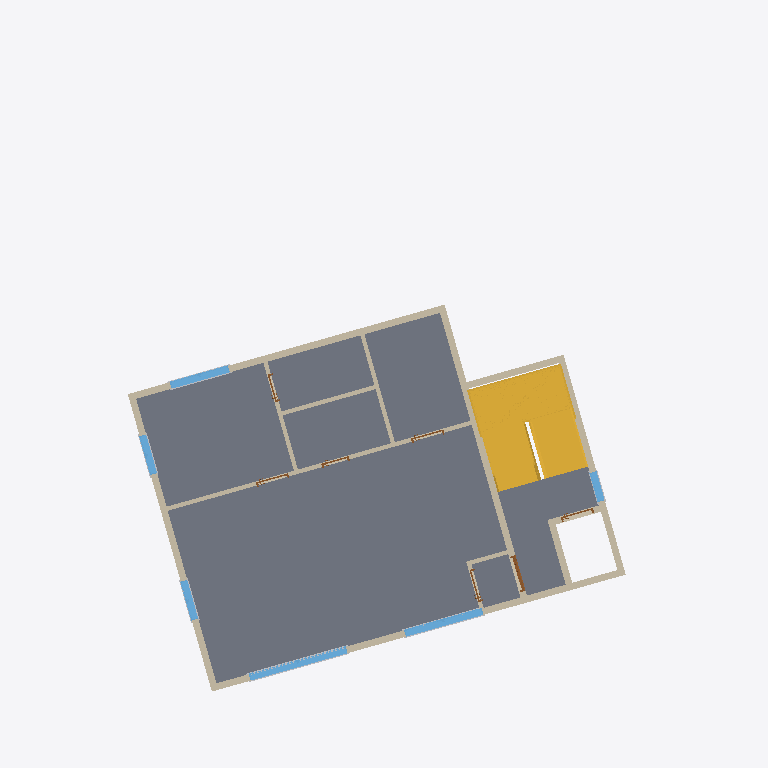
Plan cut of the same IFC building model at storey '3층' (level 5.80 m, cut at 7.20 m), seen from above with north up, elements coloured by IFC class (only those large enough to see are counted): 21 walls (beige), 13 other elements (light grey), 7 doors (brown), 6 windows (light blue), 2 stairs (yellow), 1 slab (grey). Cut surfaces are drawn darker.
Extent 21.1 m × 21.2 m × 17.3 m (x, y, z). Storeys (6): 1층 at 0.00 m; 2층 at 3.00 m; 3층 at 5.80 m; 4층 at 8.60 m; 5층 at 11.40 m; 지붕층 at 14.20 m. Elements (305): 136 IfcBuildingElementProxy, 76 IfcWallStandardCase, 35 IfcWindow, 31 IfcDoor, 13 IfcSlab, 8 IfcColumn, 5 IfcStair, 1 IfcRailing.

HEADER;
FILE_DESCRIPTION(('ViewDefinition [CoordinationView_V2.0]','RevitIdentifiers [VersionGUID: 7da1e723-9ae7-42a7-8bcf-7089093a4c9f, NumberOfSaves: 7]'),'2;1');
FILE_NAME('BuildLex_Demo_1_위반안.ifc','2026-10-27T10:50:44+09:00',(''),(''),'ODA SDAI 24.11','Autodesk Revit 25.0.2.419 (ENU) - IFC 25.0.2.419','');
FILE_SCHEMA(('IFC2X3'));
ENDSEC;
DATA;
#27=IFCPROJECT('1bZLuU_n119wEcBZJV3gC8',#18,'PJ2-BIM',$,$,'성산동 646-3 다세대주택','검토 전(위반안)',(#22),#92399);
#59=IFCSITE('1bZLuU_n119wEcBZJV3gCA',#18,'Default',$,$,#58,$,$,.ELEMENT.,(37,33,55,800000),(126,54,18,0),0.0,$,$);
#32=IFCBUILDING('1bZLuU_n119wEcBZJV3gC9',#18,'성산동 다세대주택',$,$,#30,$,'성산동 다세대주택',.ELEMENT.,$,$,#31);
#35=IFCBUILDINGSTOREY('2JF4e6axWHqu3u0C1FZlmi',#18,'1층',$,'Level:8mm Head',#34,$,'1층',.ELEMENT.,0.0);
#39=IFCBUILDINGSTOREY('1ZGO8hrFCHqw0v0026FpFv',#18,'2층',$,'Level:8mm Head',#38,$,'2층',.ELEMENT.,3000.0);
#43=IFCBUILDINGSTOREY('1azwgZz2v1QOudUxVKbCXj',#18,'3층',$,'Level:No Head',#42,$,'3층',.ELEMENT.,5800.0);
#47=IFCBUILDINGSTOREY('1azwgZz2v1QOudUxVKbCXY',#18,'4층',$,'Level:No Head',#46,$,'4층',.ELEMENT.,8600.0);
#51=IFCBUILDINGSTOREY('1azwgZz2v1QOudUxVKbCXZ',#18,'5층',$,'Level:No Head',#50,$,'5층',.ELEMENT.,11400.0);
#55=IFCBUILDINGSTOREY('1azwgZz2v1QOudUxVKbCXW',#18,'지붕층',$,'Level:No Head',#54,$,'지붕층',.ELEMENT.,14200.000000000002);
#65289=IFCSLAB('1azwgZz2v1QOudUxVKbDyc',#18,'Floor:Concrete 250mm:1660940',$,'Floor:Concrete 250mm',#65260,#65288,'1660940',.FLOOR.);
#63699=IFCSTAIR('1azwgZz2v1QOudUxVKbDBg',#18,'Assembled Stair:Stair:1660352',$,'Assembled Stair:190mm max riser 250mm going',#63698,$,'1660352',.HALF_TURN_STAIR.);
#63270=IFCSTAIR('1azwgZz2v1QOudUxVKbD8Z',#18,'Assembled Stair:Stair:1660169',$,'Assembled Stair:190mm max riser 250mm going',#63269,$,'1660169',.HALF_TURN_STAIR.);
#1746=IFCWALLSTANDARDCASE('1azwgZz2v1QOudUxVKbCX0',#18,'Basic Wall:Concrete 200mm:1658730',$,'Basic Wall:Concrete 200mm',#1734,#1745,'1658730');
#1723=IFCWALLSTANDARDCASE('1azwgZz2v1QOudUxVKbCX3',#18,'Basic Wall:Concrete 200mm:1658729',$,'Basic Wall:Concrete 200mm',#1711,#1722,'1658729');
#1547=IFCWALLSTANDARDCASE('1azwgZz2v1QOudUxVKbCX9',#18,'Basic Wall:Concrete 200mm:1658723',$,'Basic Wall:Concrete 200mm',#1535,#1546,'1658723');
#1593=IFCWALLSTANDARDCASE('1azwgZz2v1QOudUxVKbCXF',#18,'Basic Wall:Concrete 200mm:1658725',$,'Basic Wall:Concrete 200mm',#1581,#1592,'1658725');
#1700=IFCWALLSTANDARDCASE('1azwgZz2v1QOudUxVKbCX2',#18,'Basic Wall:Concrete 200mm:1658728',$,'Basic Wall:Concrete 200mm',#1688,#1699,'1658728');
#1792=IFCWALLSTANDARDCASE('1azwgZz2v1QOudUxVKbCX6',#18,'Basic Wall:Interior - 125mm Partition:1658732',$,'Basic Wall:Interior - 125mm Partition',#1780,#1791,'1658732');
#1524=IFCWALLSTANDARDCASE('1azwgZz2v1QOudUxVKbCX8',#18,'Basic Wall:Concrete 200mm:1658722',$,'Basic Wall:Concrete 200mm',#1512,#1523,'1658722');
#1570=IFCWALLSTANDARDCASE('1azwgZz2v1QOudUxVKbCXE',#18,'Basic Wall:Concrete 200mm:1658724',$,'Basic Wall:Concrete 200mm',#1558,#1569,'1658724');
#60812=IFCWINDOW('1azwgZz2v1QOudUxVKbDGu',#18,'M_Window-Casement-Double:거실창 3000x2100:1659666',$,'M_Window-Casement-Double:거실창 3000x2100',#91711,#60808,'1659666',2099.999999999998,3000.0);
#60871=IFCWINDOW('1azwgZz2v1QOudUxVKbDG9',#18,'M_Window-Casement-Double:주방창 2400x1500:1659683',$,'M_Window-Casement-Double:주방창 2400x1500',#91726,#60867,'1659683',1500.0000000000011,2400.0);
#1769=IFCWALLSTANDARDCASE('1azwgZz2v1QOudUxVKbCX1',#18,'Basic Wall:Concrete 200mm:1658731',$,'Basic Wall:Concrete 200mm',#1757,#1768,'1658731');
#1838=IFCWALLSTANDARDCASE('1azwgZz2v1QOudUxVKbCX4',#18,'Basic Wall:Interior - 125mm Partition:1658734',$,'Basic Wall:Interior - 125mm Partition',#1826,#1837,'1658734');
#1635=IFCWALLSTANDARDCASE('1azwgZz2v1QOudUxVKbCXC',#18,'Basic Wall:Concrete 200mm:1658726',$,'Basic Wall:Concrete 200mm',#1623,#1634,'1658726');
#60989=IFCWINDOW('1azwgZz2v1QOudUxVKbDG7',#18,'M_Window-Casement-Double:침실창 1800x1200:1659693',$,'M_Window-Casement-Double:침실창 1800x1200',#91771,#60985,'1659693',1200.0000000000011,1799.9999999999995);
#1925=IFCWALLSTANDARDCASE('1azwgZz2v1QOudUxVKbCXR',#18,'Basic Wall:Interior - 125mm Partition:1658737',$,'Basic Wall:Interior - 125mm Partition',#1913,#1924,'1658737');
#1815=IFCWALLSTANDARDCASE('1azwgZz2v1QOudUxVKbCX7',#18,'Basic Wall:Interior - 125mm Partition:1658733',$,'Basic Wall:Interior - 125mm Partition',#1803,#1814,'1658733');
#60930=IFCWINDOW('1azwgZz2v1QOudUxVKbDG2',#18,'M_Window-Casement-Double:측창 1200x1200:1659688',$,'M_Window-Casement-Double:측창 1200x1200',#91741,#60926,'1659688',1200.0000000000011,1199.9999999999995);
#61048=IFCWINDOW('1azwgZz2v1QOudUxVKbDGO',#18,'M_Window-Casement-Double:측창 1200x1200:1659698',$,'M_Window-Casement-Double:측창 1200x1200',#91756,#61044,'1659698',1200.0000000000011,1199.999999999999);
#61471=IFCWINDOW('1azwgZz2v1QOudUxVKbDHh',#18,'M_Window-Fixed:900 x 1200mm:1659713',$,'M_Window-Fixed:900 x 1200mm',#91666,#61467,'1659713',1200.0000000000043,899.9999999999995);
#1361=IFCWALLSTANDARDCASE('1azwgZz2v1QOudUxVKbCXs',#18,'Basic Wall:Interior - 125mm Partition:1658716',$,'Basic Wall:Interior - 125mm Partition',#1345,#1360,'1658716');
#1902=IFCWALLSTANDARDCASE('1azwgZz2v1QOudUxVKbCXQ',#18,'Basic Wall:Interior - 125mm Partition:1658736',$,'Basic Wall:Interior - 125mm Partition',#1890,#1901,'1658736');
#1242=IFCWALLSTANDARDCASE('1azwgZz2v1QOudUxVKbCXz',#18,'Basic Wall:Concrete 200mm:1658711',$,'Basic Wall:Concrete 200mm',#1230,#1241,'1658711');
#59152=IFCDOOR('1azwgZz2v1QOudUxVKbDGX',#18,'M_Door-Exterior-Single-Two_Lite:현관문 1000x2100:1659659',$,'M_Door-Exterior-Single-Two_Lite:현관문 1000x2100',#91681,#59148,'1659659',2200.0,1099.9999999999998);
#1196=IFCWALLSTANDARDCASE('1azwgZz2v1QOudUxVKbCX$',#18,'Basic Wall:Concrete 200mm:1658709',$,'Basic Wall:Concrete 200mm',#1184,#1195,'1658709');
#60860=IFCBUILDINGELEMENTPROXY('1azwgZz2v1QOudUxVKbDG8',#18,'M_Trim-Window-Interior-Flat:Picture Frame:1659682',$,'M_Trim-Window-Interior-Flat:Picture Frame',#60859,#60856,'1659682',$);
#1658=IFCWALLSTANDARDCASE('1azwgZz2v1QOudUxVKbCXD',#18,'Basic Wall:Concrete 200mm:1658727',$,'Basic Wall:Concrete 200mm',#1646,#1657,'1658727');
#60919=IFCBUILDINGELEMENTPROXY('1azwgZz2v1QOudUxVKbDGD',#18,'M_Trim-Window-Interior-Flat:Picture Frame:1659687',$,'M_Trim-Window-Interior-Flat:Picture Frame',#60918,#60915,'1659687',$);
#1455=IFCWALLSTANDARDCASE('1azwgZz2v1QOudUxVKbCXr',#18,'Basic Wall:Interior - 125mm Partition:1658719',$,'Basic Wall:Interior - 125mm Partition',#1443,#1454,'1658719');
#67223=IFCDOOR('0c$sTVlHn3mfYONNVA6NDf',#18,'M_Door-Passage-Single-Flush:900 x 2100mm:1661209',$,'M_Door-Passage-Single-Flush:900 x 2100mm',#91696,#67219,'1661209',2200.0,1000.0000000000001);
#59163=IFCDOOR('1azwgZz2v1QOudUxVKbDGd',#18,'M_Door-Passage-Single-Flush:900 x 2100mm:1659661',$,'M_Door-Passage-Single-Flush:900 x 2100mm',#91876,#59159,'1659661',2200.0,999.9999999999995);
#60790=IFCDOOR('1azwgZz2v1QOudUxVKbDGw',#18,'M_Door-Passage-Single-Flush:900 x 2100mm:1659664',$,'M_Door-Passage-Single-Flush:900 x 2100mm',#91816,#60786,'1659664',2200.0,999.999999999999);
#59174=IFCDOOR('1azwgZz2v1QOudUxVKbDGa',#18,'M_Door-Passage-Single-Flush:900 x 2100mm:1659662',$,'M_Door-Passage-Single-Flush:900 x 2100mm',#91846,#59170,'1659662',2200.0,999.999999999999);
#60849=IFCBUILDINGELEMENTPROXY('1azwgZz2v1QOudUxVKbDGB',#18,'M_Trim-Window-Exterior-Flat:with Sill:1659681',$,'M_Trim-Window-Exterior-Flat:with Sill',#60848,#60842,'1659681',$);
#1861=IFCWALLSTANDARDCASE('1azwgZz2v1QOudUxVKbCX5',#18,'Basic Wall:Interior - 125mm Partition:1658735',$,'Basic Wall:Interior - 125mm Partition',#1849,#1860,'1658735');
#60777=IFCDOOR('1azwgZz2v1QOudUxVKbDGb',#18,'M_Door-Passage-Single-Flush:750 x 2100mm:1659663',$,'M_Door-Passage-Single-Flush:750 x 2100mm',#91831,#60773,'1659663',2200.0,850.0000000000006);
#1409=IFCWALLSTANDARDCASE('1azwgZz2v1QOudUxVKbCXt',#18,'Basic Wall:Interior - 125mm Partition:1658717',$,'Basic Wall:Interior - 125mm Partition',#1397,#1408,'1658717');
#60801=IFCDOOR('1azwgZz2v1QOudUxVKbDGx',#18,'M_Door-Passage-Single-Flush:750 x 2100mm:1659665',$,'M_Door-Passage-Single-Flush:750 x 2100mm',#91861,#60797,'1659665',2200.0,850.0000000000006);
#61037=IFCBUILDINGELEMENTPROXY('1azwgZz2v1QOudUxVKbDGR',#18,'M_Trim-Window-Interior-Flat:Picture Frame:1659697',$,'M_Trim-Window-Interior-Flat:Picture Frame',#61036,#61030,'1659697',$);
#60908=IFCBUILDINGELEMENTPROXY('1azwgZz2v1QOudUxVKbDGC',#18,'M_Trim-Window-Exterior-Flat:with Sill:1659686',$,'M_Trim-Window-Exterior-Flat:with Sill',#60907,#60901,'1659686',$);
#61023=IFCBUILDINGELEMENTPROXY('1azwgZz2v1QOudUxVKbDGQ',#18,'M_Trim-Window-Exterior-Flat:with Sill:1659696',$,'M_Trim-Window-Exterior-Flat:with Sill',#61022,#61019,'1659696',$);
#60978=IFCBUILDINGELEMENTPROXY('1azwgZz2v1QOudUxVKbDG6',#18,'M_Trim-Window-Interior-Flat:Picture Frame:1659692',$,'M_Trim-Window-Interior-Flat:Picture Frame',#60977,#60971,'1659692',$);
#61096=IFCBUILDINGELEMENTPROXY('1azwgZz2v1QOudUxVKbDGS',#18,'M_Trim-Window-Interior-Flat:Picture Frame:1659702',$,'M_Trim-Window-Interior-Flat:Picture Frame',#61095,#61089,'1659702',$);
#60835=IFCBUILDINGELEMENTPROXY('1azwgZz2v1QOudUxVKbDGA',#18,'M_Muntin Pattern_2x2:M_Muntin Pattern_2x2:1659680',$,'M_Muntin Pattern_2x2:M_Muntin Pattern_2x2',#60834,#60831,'1659680',$);
#60824=IFCBUILDINGELEMENTPROXY('1azwgZz2v1QOudUxVKbDGr',#18,'M_Muntin Pattern_2x2:M_Muntin Pattern_2x2:1659679',$,'M_Muntin Pattern_2x2:M_Muntin Pattern_2x2',#60823,#60820,'1659679',$);
#61614=IFCBUILDINGELEMENTPROXY('1azwgZz2v1QOudUxVKbDHk',#18,'M_Trim-Window-Interior-Flat:Picture Frame:1659716',$,'M_Trim-Window-Interior-Flat:Picture Frame',#61613,#61610,'1659716',$);
#60964=IFCBUILDINGELEMENTPROXY('1azwgZz2v1QOudUxVKbDG1',#18,'M_Trim-Window-Exterior-Flat:with Sill:1659691',$,'M_Trim-Window-Exterior-Flat:with Sill',#60963,#60960,'1659691',$);
#61082=IFCBUILDINGELEMENTPROXY('1azwgZz2v1QOudUxVKbDGV',#18,'M_Trim-Window-Exterior-Flat:with Sill:1659701',$,'M_Trim-Window-Exterior-Flat:with Sill',#61081,#61078,'1659701',$);
ENDSEC;
